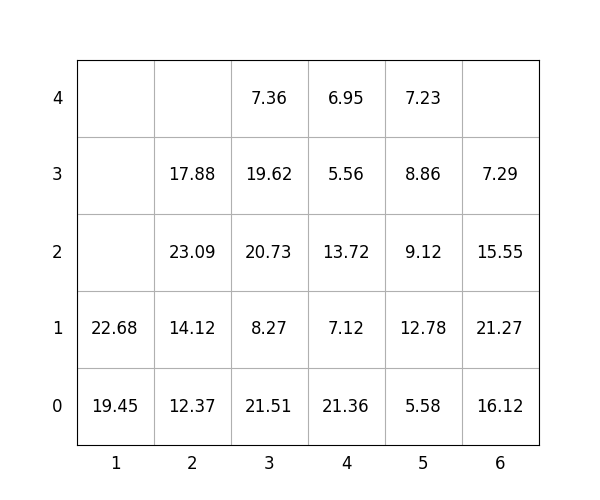

The file beside this chart, header and first rows:
idx, loc_x, loc_y, loc_z, weight, group, score, seq, reloc, size(ft)
1, 2, 0, 0, 12.37, 3, 312.4, 0, 1.0, 20
2, 1, 0, 0, 19.45, 3, 319.4, 0, 0, 20
3, 5, 0, 0, 5.58, 0, 5.58, 0, 0, 20
4, 4, 0, 0, 21.36, 1, 121.4, 0, 1.0, 20
5, 3, 0, 0, 21.51, 1, 121.5, 0, 1.0, 20
6, 5, 0, 1, 12.78, 3, 312.8, 1, 1.0, 20
7, 1, 0, 1, 22.68, 3, 322.7, 2, 0, 20
8, 5, 0, 2, 9.12, 3, 309.1, 3, 1.0, 20
9, 3, 0, 1, 8.27, 1, 108.3, 4, 1.0, 20
10, 6, 0, 0, 16.12, 0, 16.12, 5, 1.0, 20
11, 4, 0, 1, 7.12, 1, 107.1, 6, 1.0, 20
12, 5, 0, 3, 8.86, 3, 308.9, 7, 1.0, 20
13, 2, 0, 1, 14.12, 2, 214.1, 8, 1.0, 20
14, 2, 0, 2, 23.09, 2, 223.1, 9, 1.0, 20
15, 6, 0, 1, 21.27, 0, 21.27, 10, 1.0, 20
16, 4, 0, 2, 13.72, 2, 213.7, 11, 1.0, 20
17, 4, 0, 3, 5.56, 2, 205.6, 12, 1.0, 20
18, 3, 0, 2, 20.73, 1, 120.7, 13, 1.0, 20
19, 5, 0, 4, 7.23, 3, 307.2, 14, 1.0, 20
20, 3, 0, 3, 19.62, 1, 119.6, 15, 1.0, 20
21, 6, 0, 2, 15.55, 0, 15.55, 16, 1.0, 20
22, 2, 0, 3, 17.88, 2, 217.9, 17, 1.0, 20
23, 4, 0, 4, 6.95, 2, 206.9, 18, 1.0, 20
24, 6, 0, 3, 7.29, 0, 7.29, 19, 1.0, 20
25, 3, 0, 4, 7.36, 1, 107.4, 20, 1.0, 20
